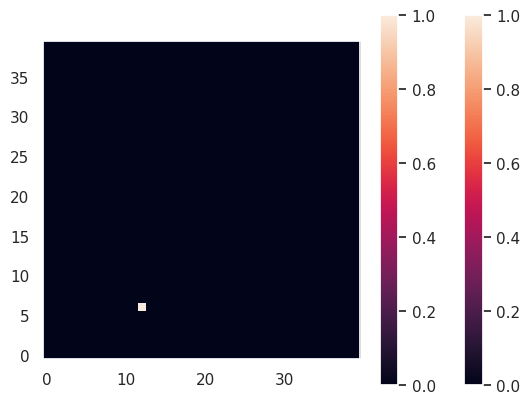

Write the Python code that produced this figure.
import numpy as np
import scipy as sp
from scipy import linalg
from scipy.sparse import linalg as linalg2

import matplotlib.pyplot as plt
from mpl_toolkits import mplot3d
import math
import seaborn as sns
sns.set()

def main():
    L = 4
    N = 40

    M, circle = make_circle_matrix(L, N)
    beginstate, vector_b = initial_conditions(N)

    plt.imshow(beginstate, origin='lower')
    plt.grid(False)
    plt.colorbar()
    plt.show()

    # use standing vector
    vector_c = sp.linalg.solve(M, vector_b.T)

    # reshape vector_c
    end_state = np.reshape(vector_b, (N, N))

    print(end_state)

    # show endstate
    plt.imshow(end_state, origin='lower')
    plt.grid(False)
    plt.colorbar()
    plt.show()

def make_square_matrix(L, N):
    """ This is a function that makes the matrix of a square. """
    dimension = N**2
    M = np.zeros((dimension, dimension))
    dx = (L/N)

    outer_diagonal = N
    inner_diagonal = 1

    for i in range(dimension):
        try:
            M[outer_diagonal, i] = 1 * (1/dx**2)
            M[i, outer_diagonal] = 1 * (1/dx**2)
        except IndexError:
            pass

        try:
            if not inner_diagonal % N == 0:
                M[inner_diagonal, i] = 1 * (1/dx**2)
                M[i, inner_diagonal] = 1 * (1/dx**2)
        except IndexError:
            pass

        outer_diagonal += 1
        inner_diagonal += 1

    np.fill_diagonal(M, -4 * (1/dx**2))

    return M


def make_circle_matrix(L, N):
    radius = L/2

    circle = np.zeros((N,N))

    # iterate over matrix, check if distance is < radius, if yes, it's a 1
    x, y = math.floor(N/2), math.floor(N/2)

    for i, row in enumerate(circle):
        for j, column in enumerate(row):
            distance = (math.sqrt(abs(i - x)**2 + abs(j - y)**2))/N

            if distance < radius:
                circle[i, j] = 1
                
    print(circle)
    M = make_square_matrix(L, N)

    # step over matrix, check if it's a one in the circle
    for i in range(len(M)):
        row = math.floor(i/N)
        column = i % N

        # if this point does not belong to the circle, change the values in the matrix row to 0
        if circle[row, column] == 0:
            for j in range(len(M)):
                if not i == j:
                    M[i, j] = 0

    print(M)
    return M, circle

def initial_conditions(N):
    # start at 6, 12
    conc_matrix = np.zeros((N,N))
    conc_matrix[6, 12] = 1

    vector_b = np.reshape(conc_matrix, (1, N*N))

    print(vector_b)

    return conc_matrix, vector_b

if __name__ == '__main__':
    main()
